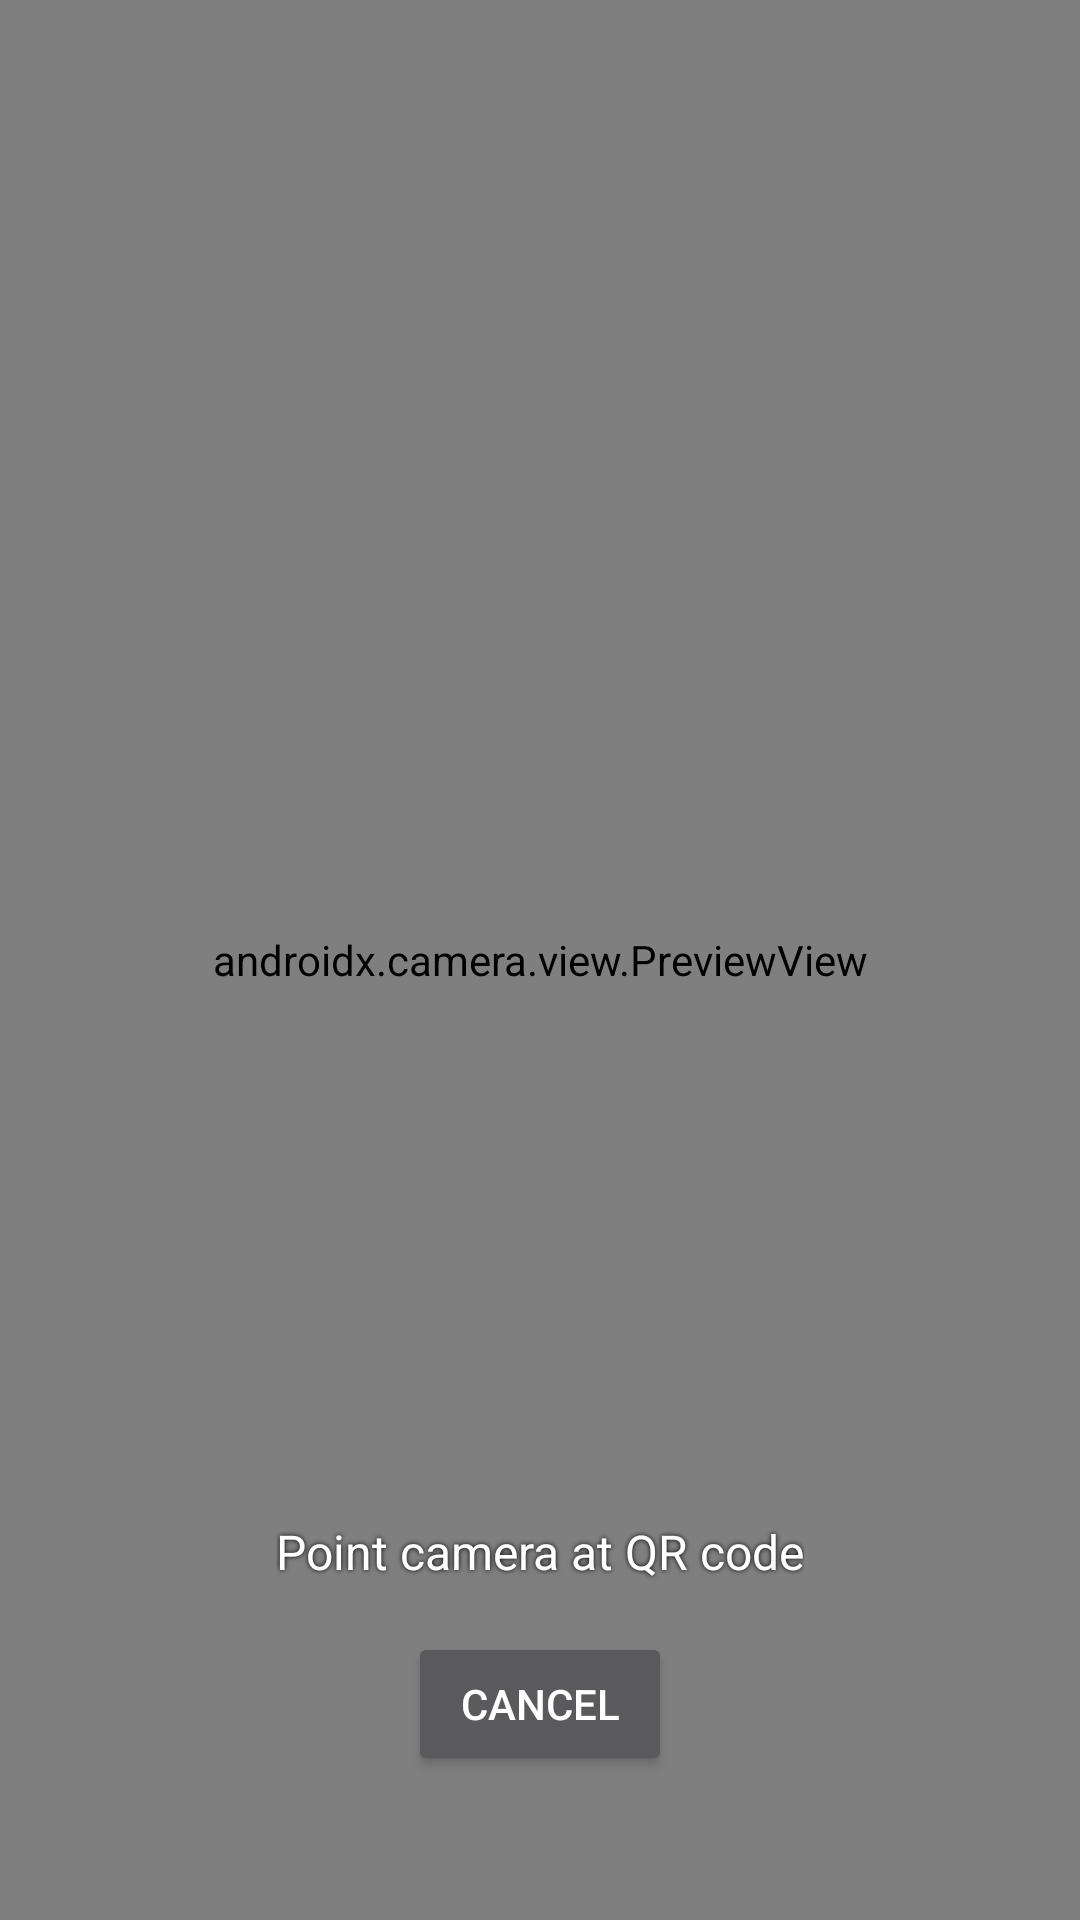

Android layout source for this screen:
<!-- AndroidManifest.xml: application theme Theme.CavadVPN -->
<!-- res/layout/activity_qr_scan.xml -->
<?xml version="1.0" encoding="utf-8"?>
<FrameLayout xmlns:android="http://schemas.android.com/apk/res/android"
    android:layout_width="match_parent"
    android:layout_height="match_parent">

    <androidx.camera.view.PreviewView
        android:id="@+id/previewView"
        android:layout_width="match_parent"
        android:layout_height="match_parent" />

    <LinearLayout
        android:layout_width="match_parent"
        android:layout_height="wrap_content"
        android:orientation="vertical"
        android:gravity="center_horizontal"
        android:layout_gravity="bottom"
        android:padding="16dp">

        <TextView
            android:id="@+id/tvQrHint"
            android:layout_width="wrap_content"
            android:layout_height="wrap_content"
            android:text="@string/qr_hint"
            android:textColor="@android:color/white"
            android:textSize="16sp"
            android:shadowColor="@android:color/black"
            android:shadowRadius="4"
            android:layout_marginBottom="16dp" />

        <Button
            android:id="@+id/btnQrCancel"
            android:layout_width="wrap_content"
            android:layout_height="wrap_content"
            android:text="@string/action_cancel"
            android:layout_marginBottom="32dp" />
    </LinearLayout>

</FrameLayout>
<!-- resources referenced by this layout -->
<resources>
  <string name="action_cancel">Cancel</string>
  <string name="qr_hint">Point camera at QR code</string>
  <style name="Theme.CavadVPN" parent="Theme.MaterialComponents.NoActionBar">
          
          <item name="colorPrimary">@color/accent_cyan</item>
          <item name="colorPrimaryVariant">@color/bg_primary</item>
          <item name="colorOnPrimary">@color/btn_text_dark</item>
  
          
          <item name="colorSecondary">@color/accent_cyan</item>
          <item name="colorSecondaryVariant">@color/accent_cyan_dim</item>
          <item name="colorOnSecondary">@color/btn_text_dark</item>
  
          
          <item name="android:colorBackground">@color/bg_primary</item>
          <item name="colorSurface">@color/bg_surface</item>
          <item name="colorOnSurface">@color/text_primary</item>
  
          
          <item name="android:statusBarColor">@color/bg_primary</item>
          <item name="android:navigationBarColor">@color/bg_primary</item>
          <item name="android:windowLightStatusBar">false</item>
  
          
          <item name="textInputStyle">@style/Widget.CavadVPN.TextInputLayout</item>
  
          
          <item name="android:textColor">@color/text_primary</item>
          <item name="android:textColorHint">@color/text_tertiary</item>
      </style>
  <color name="accent_cyan">#FF00D4AA</color>
  <color name="bg_primary">#FF0D1117</color>
  <color name="btn_text_dark">#FF0D1117</color>
  <color name="accent_cyan_dim">#6600D4AA</color>
  <color name="bg_surface">#FF161B22</color>
  <color name="text_primary">#FFFFFFFF</color>
  <style name="Widget.CavadVPN.TextInputLayout" parent="Widget.MaterialComponents.TextInputLayout.OutlinedBox">
          <item name="boxStrokeColor">@color/accent_cyan</item>
          <item name="hintTextColor">@color/accent_cyan</item>
          <item name="boxBackgroundColor">@color/bg_card</item>
          <item name="boxCornerRadiusTopStart">12dp</item>
          <item name="boxCornerRadiusTopEnd">12dp</item>
          <item name="boxCornerRadiusBottomStart">12dp</item>
          <item name="boxCornerRadiusBottomEnd">12dp</item>
      </style>
  <color name="text_tertiary">#FF484F58</color>
  <color name="bg_card">#FF1C2333</color>
</resources>
